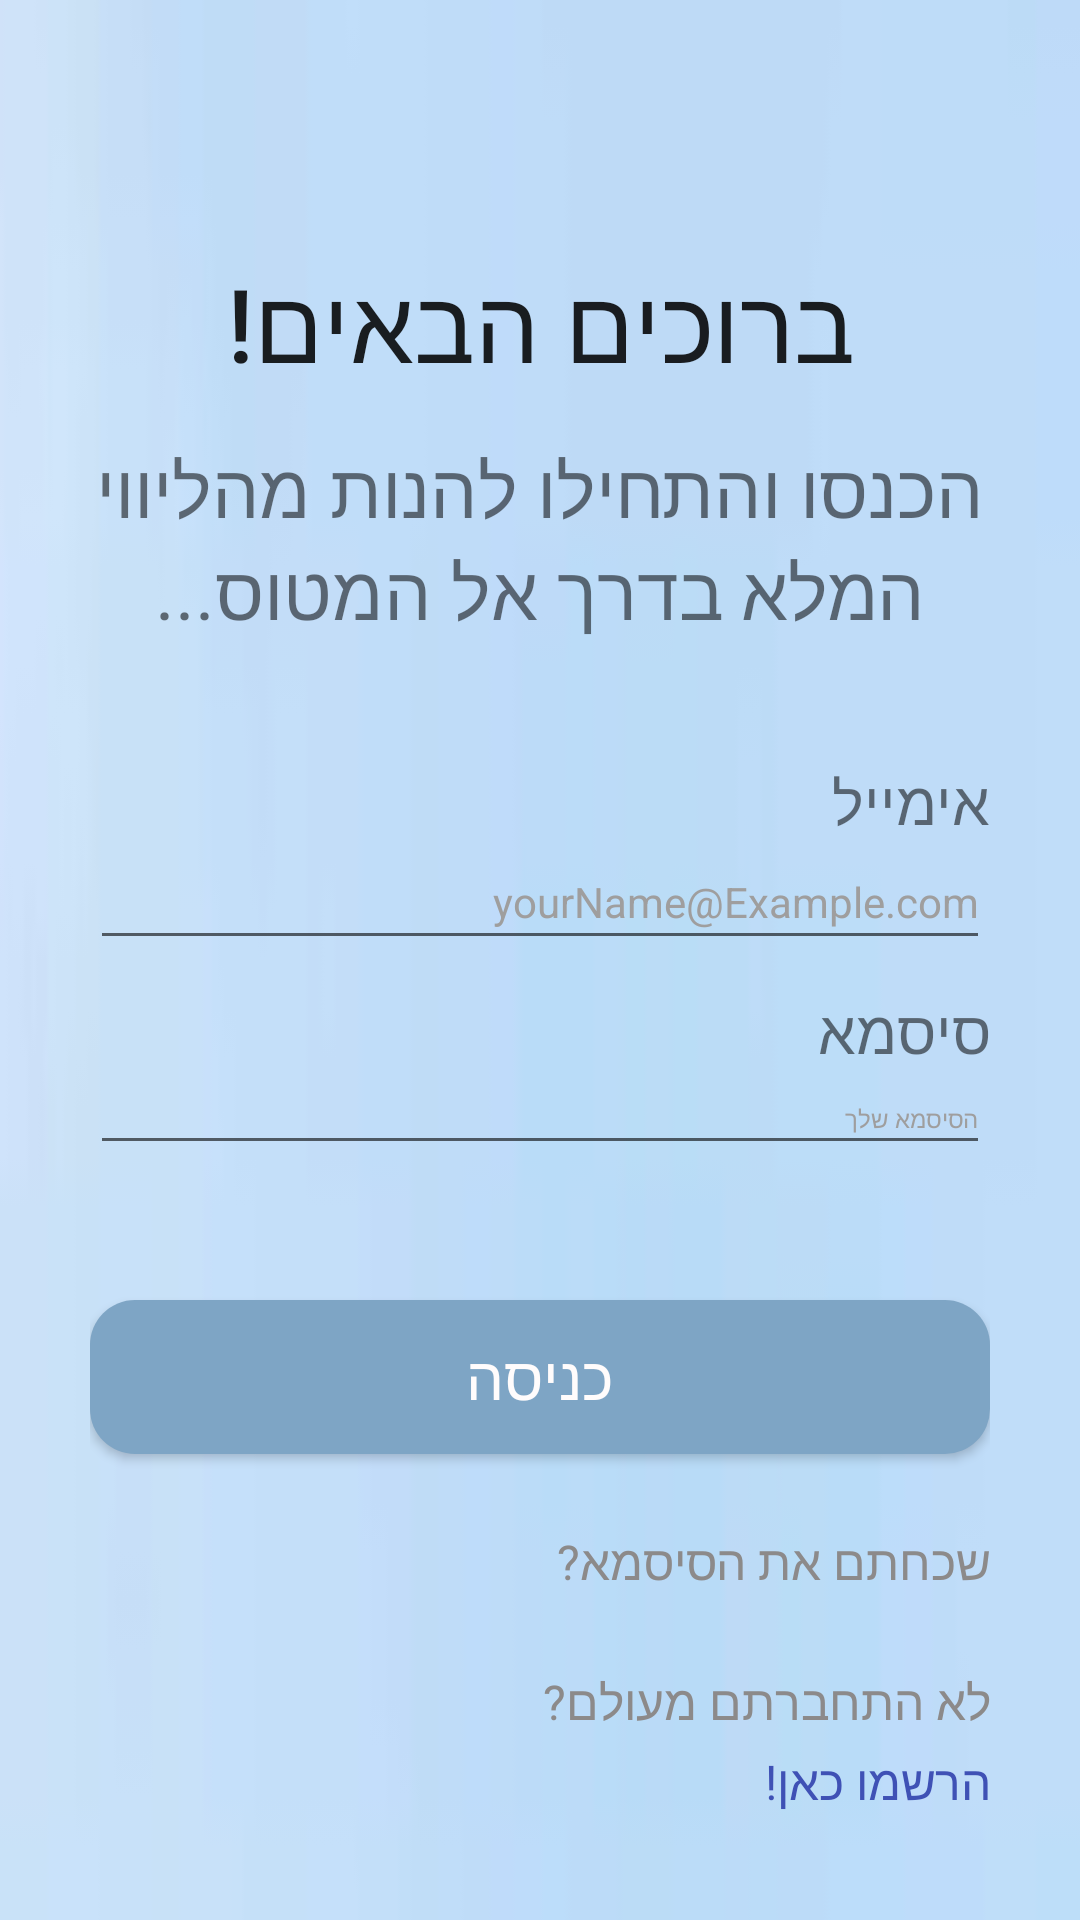

Produce the Android XML layout that renders to this screen, including the resource entries it uses.
<!-- AndroidManifest.xml: application theme Theme.TasimWithYouApp -->
<!-- res/layout/fragment_sign_in_or_register.xml -->
<?xml version="1.0" encoding="utf-8"?>
<LinearLayout xmlns:android="http://schemas.android.com/apk/res/android"
    android:layout_width="fill_parent"
    android:layout_height="fill_parent"
    android:background="@drawable/img"
    android:orientation="vertical">

    <LinearLayout
        android:layout_width="match_parent"
        android:layout_height="match_parent"
        android:layout_margin="30sp"
        android:layoutDirection="rtl"
        android:orientation="vertical">

        <TextView
            android:id="@+id/entryTitle"
            android:layout_width="match_parent"
            android:layout_height="wrap_content"
            android:layout_marginTop="40sp"
            android:layout_weight="3"
            android:gravity="center"
            android:text="ברוכים הבאים!"
            android:textAppearance="@style/TextAppearance.AppCompat.Body2"
            android:textSize="34sp" />

        <TextView
            android:id="@+id/textView7"
            android:layout_width="match_parent"
            android:layout_height="wrap_content"
            android:layout_weight="3"
            android:text="הכנסו והתחילו להנות מהליווי המלא בדרך אל המטוס..."
            android:textAlignment="center"
            android:textSize="25sp" />

        <TextView
            android:id="@+id/datelText"
            android:layout_width="match_parent"
            android:layout_height="wrap_content"
            android:layout_weight="1"
            android:gravity="bottom"
            android:text="אימייל"
            android:textSize="20sp" />

        <EditText
            android:id="@+id/emailInput"
            android:layout_width="match_parent"
            android:layout_height="wrap_content"
            android:layout_weight="0.3"
            android:ems="10"
            android:gravity="right"
            android:hint="yourName@Example.com"
            android:inputType="textEmailAddress"
            android:textColorHint="#9F9E9E"
            android:textSize="14sp" />

        <TextView
            android:id="@+id/terminalText"
            android:layout_width="match_parent"
            android:layout_height="wrap_content"
            android:layout_weight="1"
            android:gravity="bottom|right"
            android:text="סיסמא"
            android:textSize="20sp" />

        <EditText
            android:id="@+id/passwordInput"
            android:layout_width="match_parent"
            android:layout_height="wrap_content"
            android:layout_weight="0.3"
            android:ems="10"
            android:gravity="right"
            android:hint="הסיסמא שלך"
            android:inputType="textPassword"
            android:textColorHint="#9F9E9E"
            android:textSize="8sp" />

        <Button
            android:id="@+id/signInButton"
            android:layout_width="match_parent"
            android:layout_height="wrap_content"
            android:layout_marginTop="45sp"
            android:layout_weight="0.35"
            android:background="@drawable/my_button"
            android:onClick="signFunc"
            android:text="כניסה"
            android:textColor="#FFFCFC"
            android:textSize="20sp" />


        <TextView
            android:id="@+id/forgotPass"
            android:layout_width="match_parent"
            android:layout_height="wrap_content"
            android:layout_marginTop="20sp"
            android:layout_weight="0.5"
            android:gravity="bottom|right"
            android:text="שכחתם את הסיסמא?"
            android:textColor="#8C8A8A"
            android:textSize="16sp" />

        <TextView
            android:id="@+id/registerRef"
            android:layout_width="match_parent"
            android:layout_height="wrap_content"
            android:layout_marginTop="20sp"
            android:layout_weight="0.5"
            android:gravity="bottom|right"
            android:text="לא התחברתם מעולם?"
            android:textColor="#8C8A8A"
            android:textSize="16sp" />

        <TextView
            android:id="@+id/linkToRegister"
            android:layout_width="match_parent"
            android:layout_height="wrap_content"
            android:layout_marginTop="5sp"
            android:layout_weight="0.5"
            android:autoLink="web"
            android:linksClickable="true"
            android:text="הרשמו כאן!"
            android:textColor="#3F51B5"
            android:textSize="16sp" />

    </LinearLayout>

</LinearLayout>
<!-- resources referenced by this layout -->
<resources>
  <!-- drawable img: png bitmap (drawable, 91732 bytes) -->
  <!-- drawable my_button (drawable) -->
  <?xml version="1.0" encoding="utf-8"?>
  <shape xmlns:android="http://schemas.android.com/apk/res/android">
      <corners android:radius="15dp"/>
      <gradient android:startColor="#7EA5C5"
          android:centerColor="#7EA5C5"
          android:endColor="#7EA5C5"/>
  </shape>
  <style name="Theme.TasimWithYouApp" parent="Theme.AppCompat.DayNight.DarkActionBar">
          
          <item name="colorPrimary">@color/purple_500</item>
          <item name="colorPrimaryVariant">@color/purple_700</item>
          <item name="colorOnPrimary">@color/white</item>
          
          <item name="colorSecondary">@color/teal_200</item>
          <item name="colorSecondaryVariant">@color/teal_700</item>
          <item name="colorOnSecondary">@color/black</item>
          
          <item name="android:statusBarColor">?attr/colorPrimaryVariant</item>
          
      </style>
  <color name="purple_500">#33408C</color>
  <color name="purple_700">#3F51B5</color>
  <color name="white">#FFFFFFFF</color>
  <color name="teal_200">#FF03DAC5</color>
  <color name="teal_700">#FF018786</color>
  <color name="black">#FF000000</color>
</resources>
